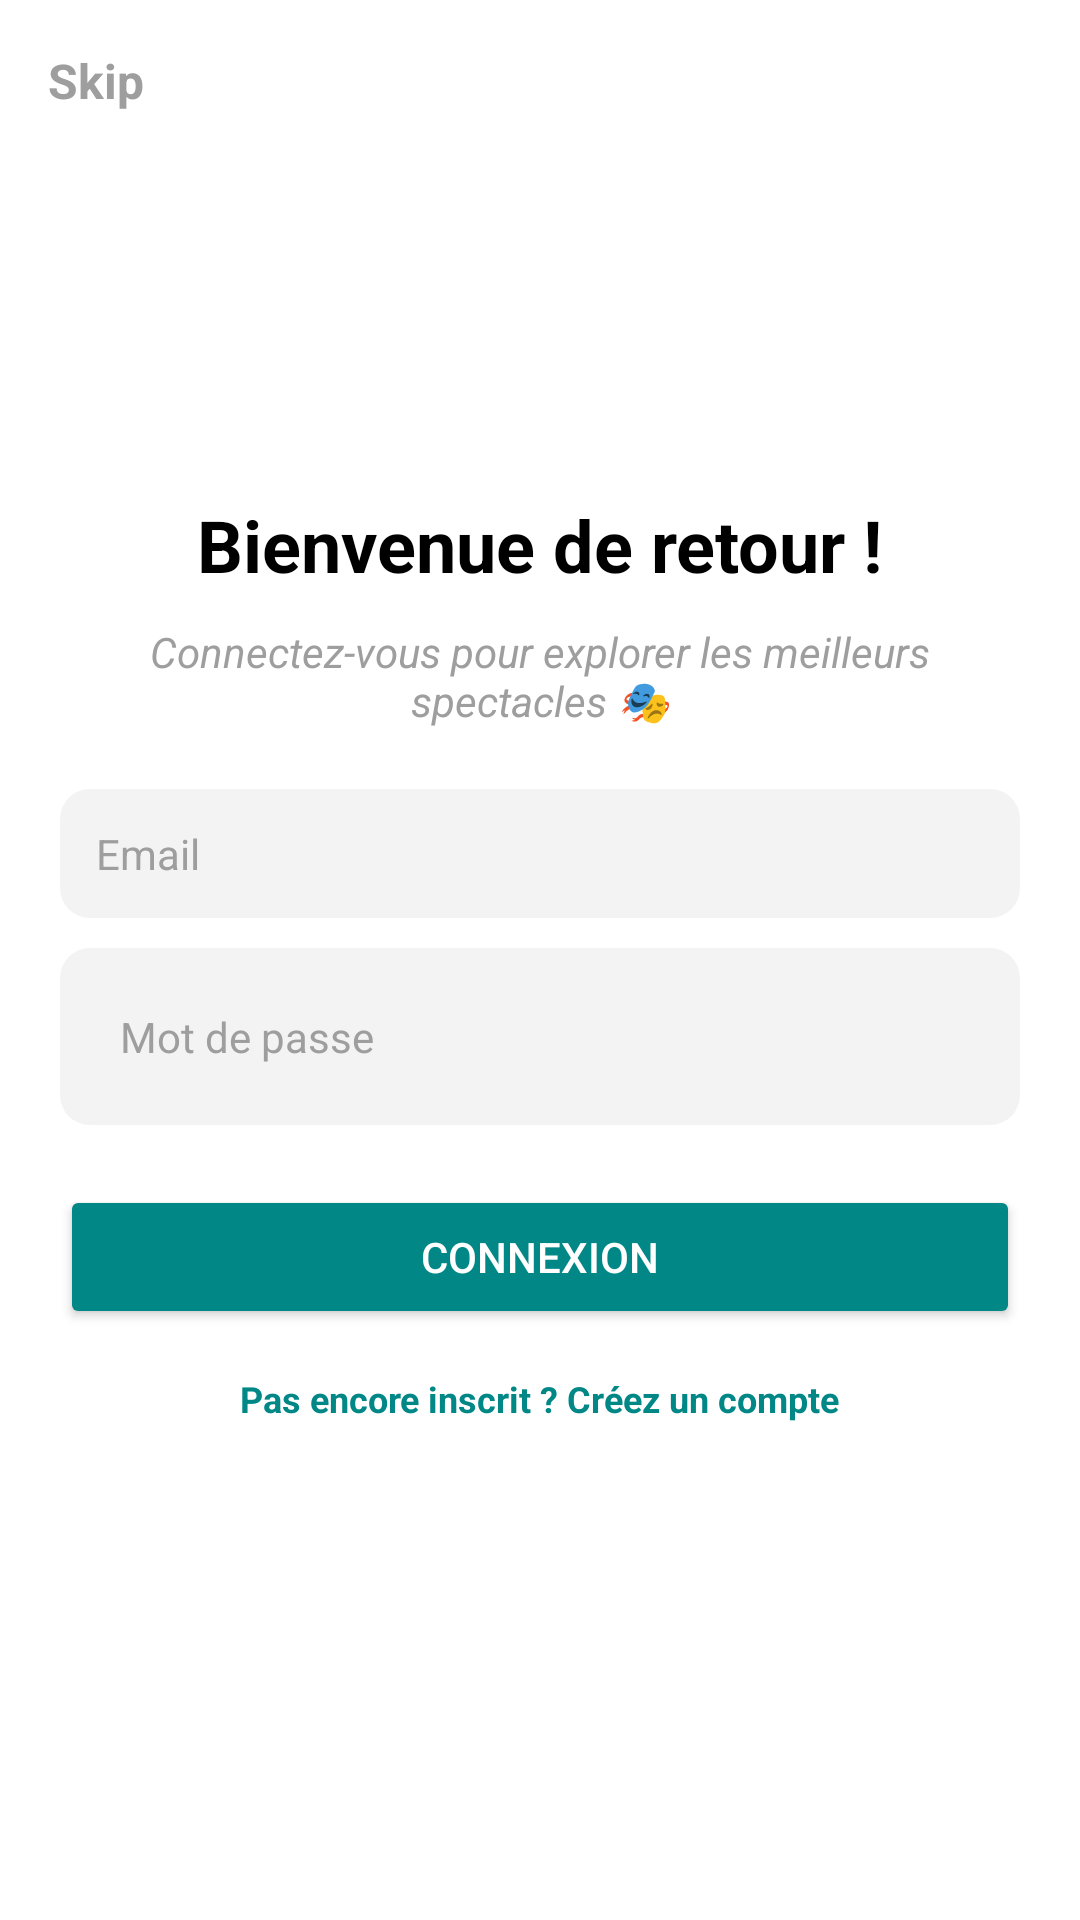

This screen was rendered from an Android layout file. Write that file and the resources it references.
<!-- AndroidManifest.xml: application theme Theme.BookMyShow.Light -->
<!-- res/layout/activity_login.xml -->
<?xml version="1.0" encoding="utf-8"?>
<FrameLayout xmlns:android="http://schemas.android.com/apk/res/android"
    xmlns:app="http://schemas.android.com/apk/res-auto"
    android:layout_width="match_parent"
    android:layout_height="match_parent">

    <TextView
        android:id="@+id/tvSkip"
        android:layout_width="wrap_content"
        android:layout_height="wrap_content"
        android:text="Skip"
        android:textSize="16sp"
        android:textStyle="bold"
        android:padding="16dp"
        android:textColor="@color/gray"
        android:layout_gravity="start|top"
        android:elevation="10dp" />

    <LinearLayout
        android:layout_width="match_parent"
        android:layout_height="match_parent"
        android:orientation="vertical"
        android:gravity="center"
        android:padding="20dp"
        android:background="@color/white">

        
        <TextView
            android:id="@+id/tvWelcome"
            android:layout_width="wrap_content"
            android:layout_height="wrap_content"
            android:text="Bienvenue de retour !"
            android:textSize="24sp"
            android:textStyle="bold"
            android:textColor="@color/black"
            android:paddingBottom="10dp"/>

        
        <TextView
            android:id="@+id/tvSubtitle"
            android:layout_width="wrap_content"
            android:layout_height="wrap_content"
            android:text="Connectez-vous pour explorer les meilleurs spectacles 🎭"
            android:textSize="14sp"
            android:textColor="@color/gray"
            android:gravity="center"
            android:paddingBottom="20dp"
            android:textStyle="italic"/>

        
        <EditText
            android:id="@+id/etEmail"
            android:layout_width="match_parent"
            android:layout_height="wrap_content"
            android:hint="Email"
            android:textColor="@color/black"
            android:textColorHint="@color/gray"
            android:textSize="14sp"
            android:inputType="textEmailAddress"
            android:padding="12dp"
            android:background="@drawable/input_background"/>

        
        <LinearLayout
            android:layout_width="match_parent"
            android:layout_height="wrap_content"
            android:orientation="horizontal"
            android:background="@drawable/input_background"
            android:padding="10dp"
            android:layout_marginTop="10dp">

            <EditText
                android:id="@+id/etPassword"
                android:layout_width="0dp"
                android:layout_weight="1"
                android:layout_height="wrap_content"
                android:textColorHint="@color/gray"
                android:hint="Mot de passe"
                android:textColor="@color/black"
                android:textSize="14sp"
                android:inputType="textPassword"
                android:padding="10dp"
                android:background="@android:color/transparent"/>

            <ImageView
                android:id="@+id/ivTogglePassword"
                android:layout_width="24dp"
                android:layout_height="24dp"
                android:src="@drawable/ic_eye"
                android:padding="5dp"
                android:layout_marginTop="10dp"
                android:clickable="true"
                android:focusable="true"/>
        </LinearLayout>

        
        <Button
            android:id="@+id/btnLogin"
            android:layout_width="match_parent"
            android:layout_height="wrap_content"
            android:text="Connexion"
            android:backgroundTint="@color/teal_700"
            android:textColor="@color/white"
            android:layout_marginTop="20dp"
            android:padding="12dp"/>

        
        <TextView
            android:id="@+id/tvSignup"
            android:layout_width="wrap_content"
            android:layout_height="wrap_content"
            android:text="Pas encore inscrit ? Créez un compte"
            android:textColor="@color/teal_700"
            android:textSize="12sp"
            android:layout_marginTop="15dp"
            android:textStyle="bold"
            android:onClick="goToSignup"/>
    </LinearLayout>

</FrameLayout>
<!-- resources referenced by this layout -->
<resources>
  <color name="black">#000000</color>
  <color name="gray">#9E9E9E</color>
  <color name="teal_700">#018786</color>
  <color name="white">#FFFFFF</color>
  <!-- drawable input_background (drawable) -->
  <?xml version="1.0" encoding="utf-8"?>
  <shape xmlns:android="http://schemas.android.com/apk/res/android">
      <corners android:radius="10dp"/>
      <solid android:color="#F3F3F3"/>
      <padding android:left="12dp" android:right="12dp"/>
  </shape>
  <style name="Theme.BookMyShow.Light" parent="Theme.MaterialComponents.Light.NoActionBar">
          
          <item name="colorPrimary">@color/teal_700</item>
          <item name="colorPrimaryVariant">@color/teal_900</item>
          <item name="colorOnPrimary">@color/white</item>
          
          <item name="colorSecondary">@color/orange_500</item>
          <item name="colorSecondaryVariant">@color/orange_700</item>
          <item name="colorOnSecondary">@color/white</item>
          
          <item name="android:statusBarColor">?attr/colorPrimaryVariant</item>
          
          <item name="colorBackground">@color/light_background</item>
          <item name="colorSurface">@color/white</item>
          <item name="colorSurfaceVariant">@color/light_gray</item>
          <item name="colorOnSurface">@color/black</item>
          <item name="colorOnSurfaceVariant">@color/gray</item>
          <item name="colorOnBackground">@color/black</item>
      </style>
  <color name="teal_900">#FF016968</color>
  <color name="orange_500">#FFFF6D00</color>
  <color name="orange_700">#FFE65100</color>
  <color name="light_background">#ffffff</color>
  <color name="light_gray">#FFF5F5F5</color>
</resources>
